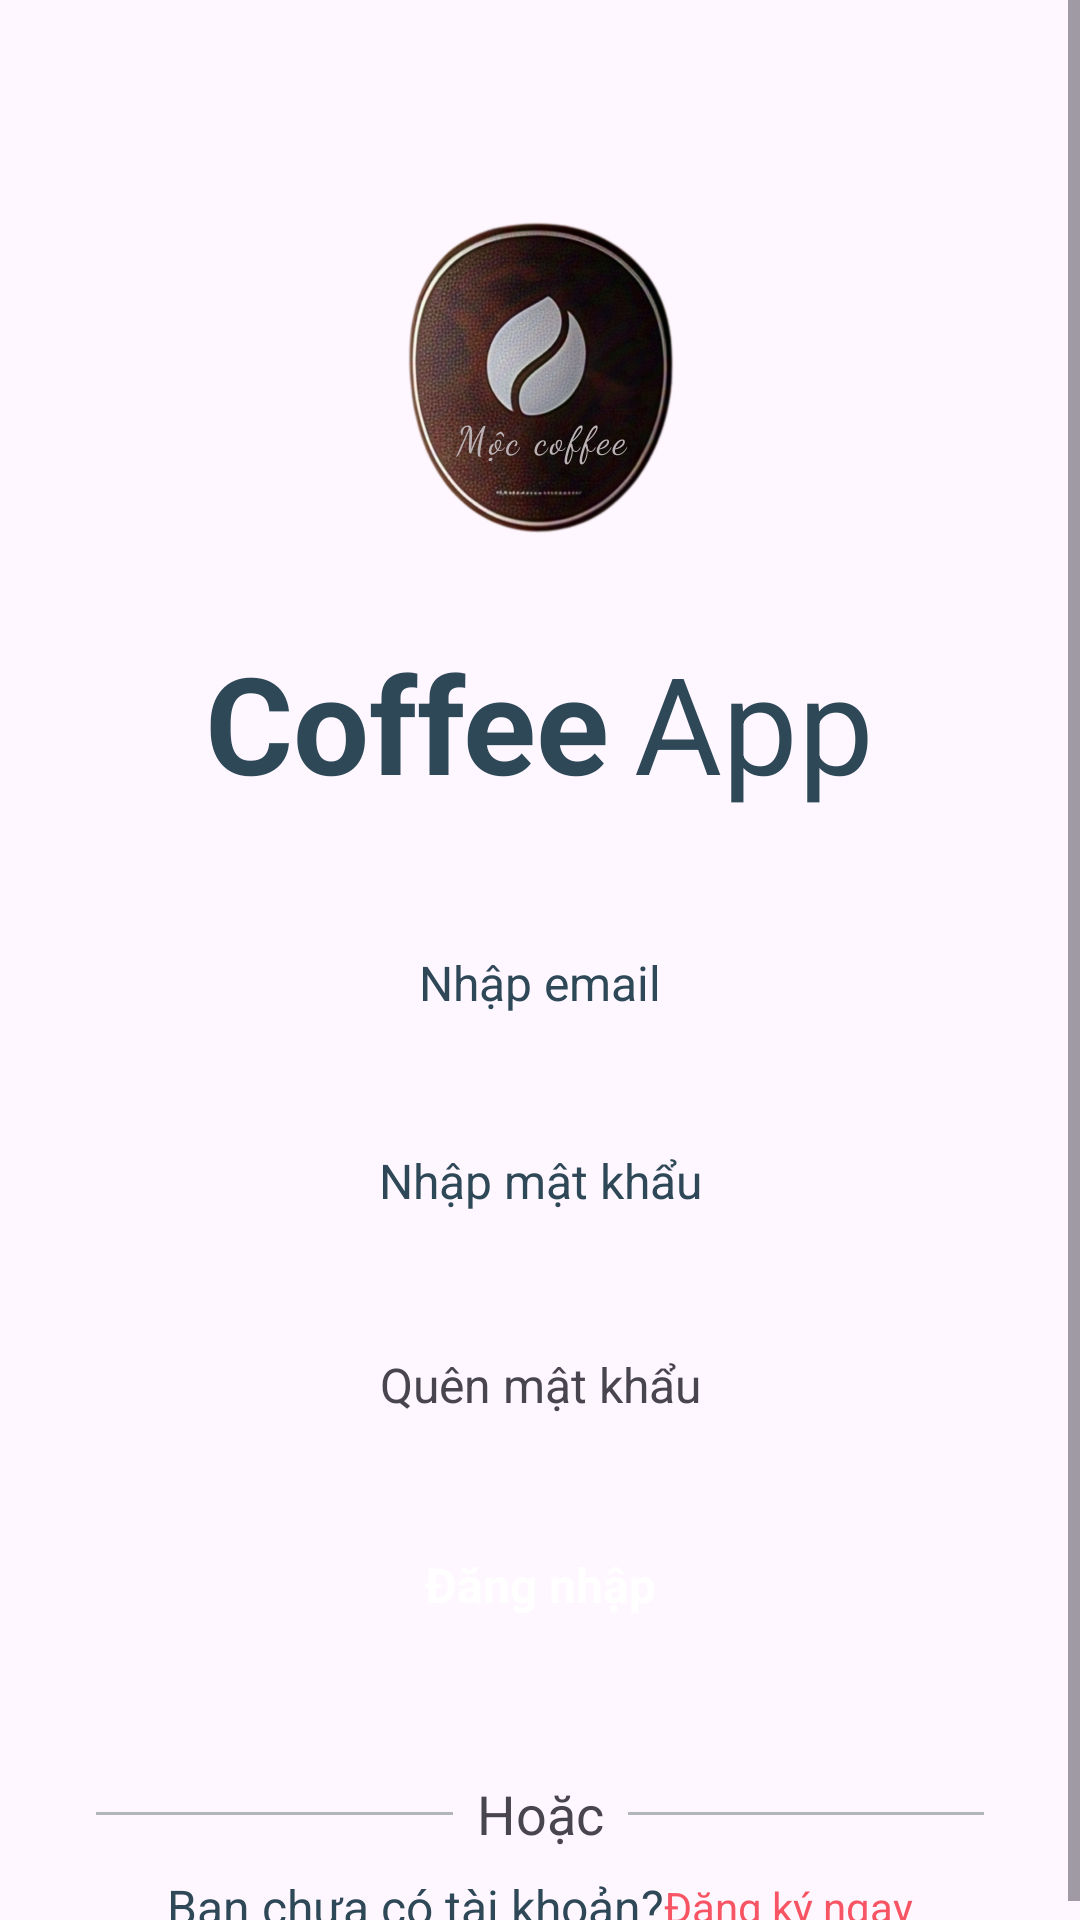

Android layout source for this screen:
<!-- AndroidManifest.xml: application theme Theme.Coffee2 -->
<!-- res/layout/activity_login.xml -->
<?xml version="1.0" encoding="utf-8"?>
<androidx.constraintlayout.widget.ConstraintLayout xmlns:android="http://schemas.android.com/apk/res/android"
    xmlns:app="http://schemas.android.com/apk/res-auto"
    xmlns:tools="http://schemas.android.com/tools"
    android:id="@+id/main"
    android:layout_width="match_parent"
    android:layout_height="match_parent"
    tools:context=".Activity.LoginActivity">

    <ScrollView
        android:layout_width="match_parent"
        android:layout_height="match_parent">

        <LinearLayout
            android:layout_width="match_parent"
            android:layout_height="wrap_content"
            android:orientation="vertical">

            <ImageView
                android:id="@+id/imageView"
                android:layout_width="match_parent"
                android:layout_height="wrap_content"
                android:layout_marginTop="48dp"
                app:srcCompat="@drawable/logo" />

            <LinearLayout
                android:layout_width="match_parent"
                android:layout_height="match_parent"
                android:gravity="center"
                android:layout_marginTop="16dp"
                android:orientation="horizontal">

                <TextView
                    android:id="@+id/textView"
                    android:layout_width="wrap_content"
                    android:layout_height="wrap_content"
                    android:text="Coffee"
                    android:textColor="@color/blue_grey"
                    android:textSize="45sp"
                    android:textStyle="bold"
                    android:layout_marginEnd="8dp"/>

                <TextView
                    android:id="@+id/textView2"
                    android:layout_width="wrap_content"
                    android:layout_height="wrap_content"
                    android:text="App"
                    android:textColor="@color/blue_grey"
                    android:textSize="45sp" />
            </LinearLayout>

            <EditText
                android:id="@+id/userEdt"
                android:layout_width="match_parent"
                android:layout_height="50dp"
                android:layout_marginTop="32dp"
                android:layout_marginEnd="32dp"
                android:layout_marginStart="32dp"
                android:hint="Nhập email"
                android:textAlignment="center"
                android:textColorHint="@color/blue_grey"
                android:textSize="16sp"
                android:ems="10"
                android:background="@drawable/edittext_background"
                android:inputType="text" />

            <EditText
                android:id="@+id/passEdt"
                android:layout_width="match_parent"
                android:layout_height="50dp"
                android:layout_marginTop="16dp"
                android:layout_marginEnd="32dp"
                android:layout_marginStart="32dp"
                android:hint="Nhập mật khẩu"
                android:textAlignment="center"
                android:textColorHint="@color/blue_grey"
                android:textSize="16sp"
                android:ems="10"
                android:background="@drawable/edittext_background"
                android:inputType="textPassword" />

            <TextView
                android:id="@+id/textView3"
                android:layout_width="match_parent"
                android:layout_height="wrap_content"
                android:text="Quên mật khẩu"
                android:textSize="16sp"
                android:clickable="true"
                android:layout_marginTop="32dp"
                android:textAlignment="center"/>

            <androidx.appcompat.widget.AppCompatButton
                android:id="@+id/loginBtn"
                android:layout_width="match_parent"
                android:layout_height="wrap_content"
                android:text="Đăng nhập"
                android:background="@drawable/red_button_background"
                android:layout_margin="32dp"
                style="@android:style/Widget.Button"
                android:textColor="@color/white"
                android:textSize="16sp"
                android:textStyle="bold"/>

            <LinearLayout
                android:layout_width="match_parent"
                android:layout_height="match_parent"
                android:layout_marginEnd="32dp"
                android:layout_marginStart="32dp"
                android:orientation="horizontal">

                <View
                    android:id="@+id/view2"
                    android:layout_width="wrap_content"
                    android:layout_height="1dp"
                    android:layout_gravity="center_vertical"
                    android:layout_weight="1"
                    android:background="#B2B5B9" />

                <TextView
                    android:id="@+id/textView4"
                    android:layout_width="wrap_content"
                    android:layout_height="wrap_content"
                    android:layout_margin="8dp"
                    android:text="Hoặc"
                    android:textSize="18sp" />

                <View
                    android:id="@+id/view3"
                    android:layout_width="wrap_content"
                    android:layout_height="1dp"
                    android:layout_gravity="center_vertical"
                    android:layout_weight="1"
                    android:background="#B2B5B9" />

            </LinearLayout>

            <LinearLayout
                android:layout_width="match_parent"
                android:layout_height="match_parent"
                android:gravity="center"
                android:orientation="horizontal">

                <TextView
                    android:id="@+id/textView5"
                    android:layout_width="wrap_content"
                    android:layout_height="wrap_content"
                    android:text="Bạn chưa có tài khoản?"
                    android:textSize="16sp"
                    android:textColor="@color/blue_grey"/>

                <TextView
                    android:id="@+id/signUpNowTxt"
                    android:layout_width="wrap_content"
                    android:layout_height="wrap_content"
                    android:text="Đăng ký ngay"
                    android:textColor="@color/red"/>
            </LinearLayout>


        </LinearLayout>
    </ScrollView>

</androidx.constraintlayout.widget.ConstraintLayout>
<!-- resources referenced by this layout -->
<resources>
  <color name="blue_grey">#2E4858</color>
  <color name="red">#F75564</color>
  <color name="white">#FFFFFFFF</color>
  <!-- drawable logo: png bitmap (drawable-hdpi, 54478 bytes) -->
  <style name="Theme.Coffee2" parent="Base.Theme.Coffee2" />
  <style name="Base.Theme.Coffee2" parent="Theme.Material3.DayNight.NoActionBar">
          
          
      </style>
</resources>
